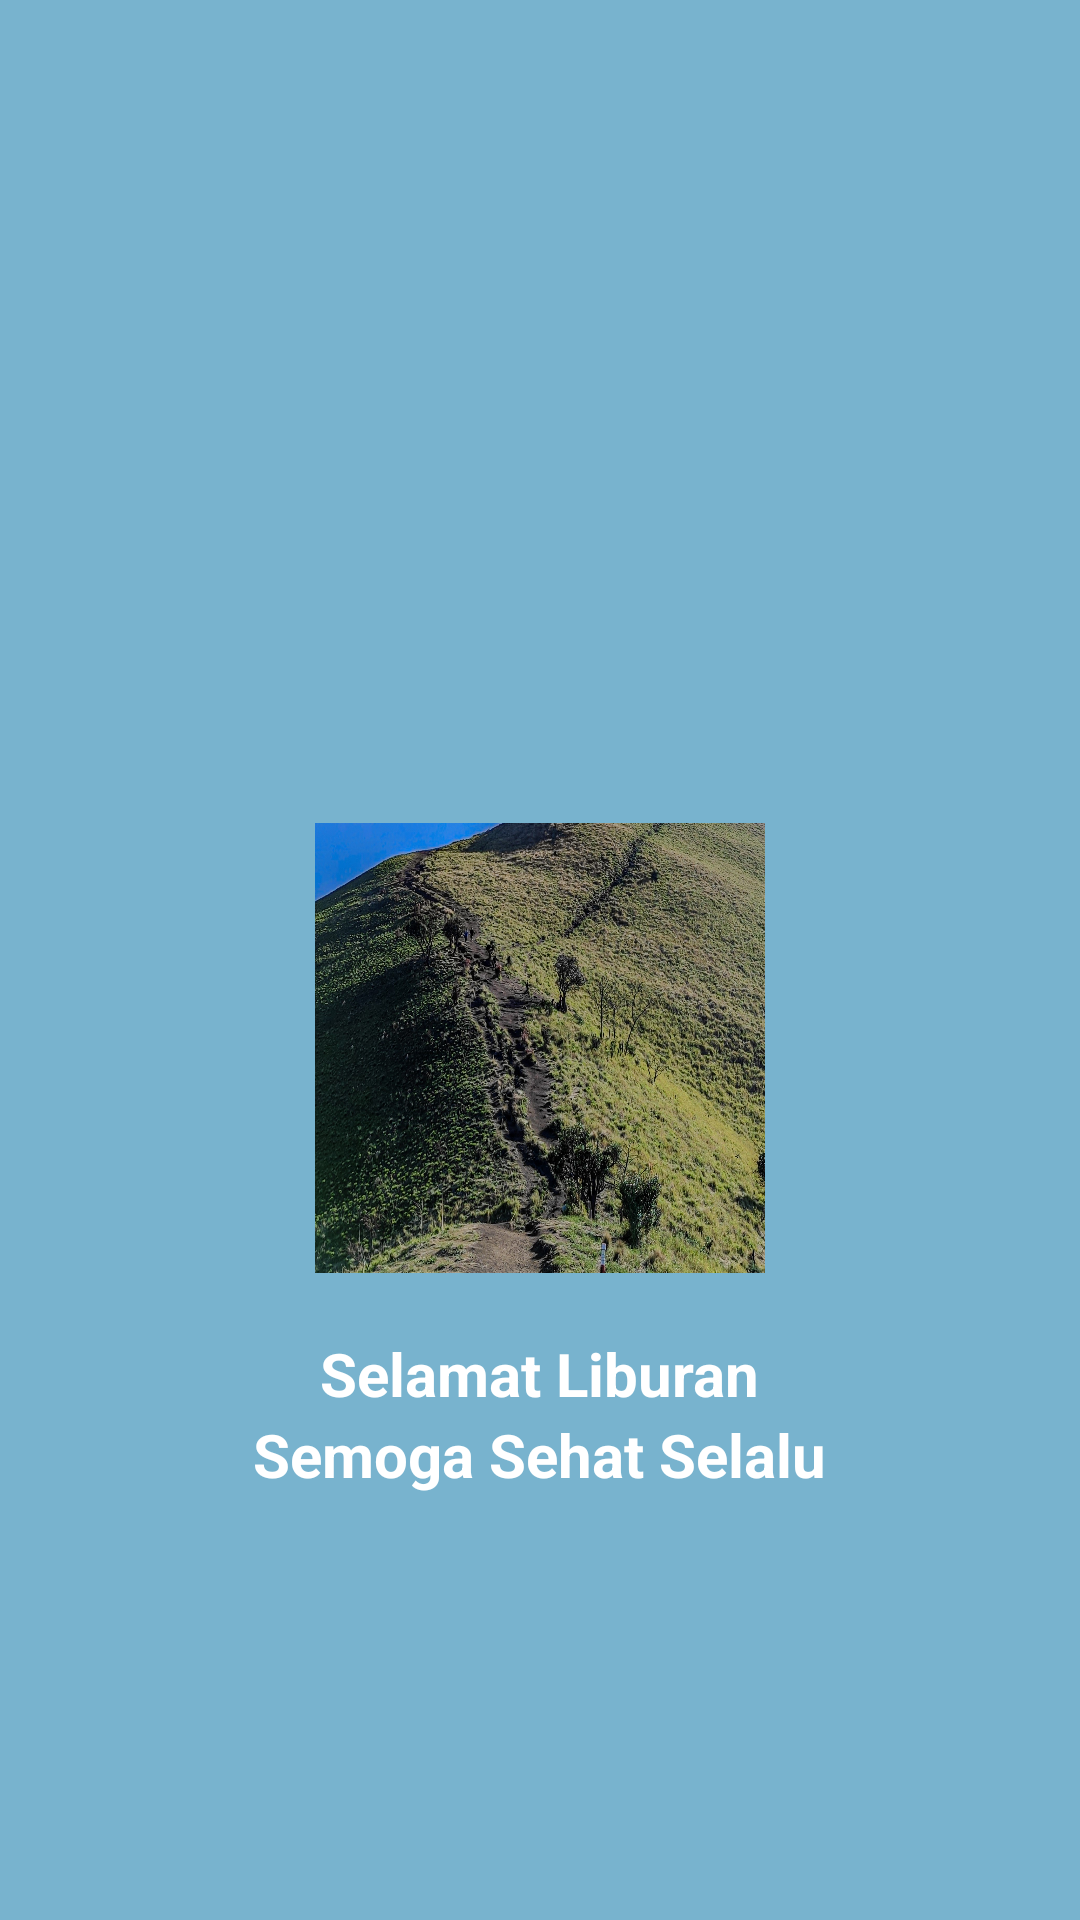

Write the Android layout XML for this screen, with the resource values it uses.
<!-- AndroidManifest.xml: application theme Theme.TugasPertemuan14 -->
<!-- res/layout/activity_welcome.xml -->
<?xml version="1.0" encoding="utf-8"?>
<LinearLayout xmlns:android="http://schemas.android.com/apk/res/android"
    xmlns:app="http://schemas.android.com/apk/res-auto"
    xmlns:tools="http://schemas.android.com/tools"
    android:id="@+id/main"
    android:layout_width="match_parent"
    android:layout_height="match_parent"
    android:orientation="vertical"
    android:gravity="center"
    android:background="@color/background"
    tools:context=".WelcomeActivity"
    >

    <Button
        android:id="@+id/btn_logout"
        android:layout_width="55dp"
        android:layout_height="wrap_content"
        android:layout_margin="40dp"
        android:background="@drawable/baseline_notifications_24"
        />
    <ImageView
        android:layout_width="150dp"
        android:layout_height="150dp"
        android:background="@drawable/done"
        android:layout_marginTop="5dp"
        />
    <TextView
        android:layout_marginTop="20dp"
        android:layout_width="wrap_content"
        android:layout_height="wrap_content"
        android:text="Selamat Liburan"
        android:textSize="20sp"
        android:textStyle="bold"
        android:textColor="@color/white"
        />
    <TextView
        android:layout_width="wrap_content"
        android:layout_height="wrap_content"
        android:text="Semoga Sehat Selalu"
        android:textSize="20sp"
        android:textStyle="bold"
        android:textColor="@color/white"
        />

</LinearLayout>
<!-- resources referenced by this layout -->
<resources>
  <color name="background">#78B3CE</color>
  <color name="white">#FFFFFFFF</color>
  <!-- drawable done: jpg bitmap (drawable, 947070 bytes) -->
  <style name="Theme.TugasPertemuan14" parent="Base.Theme.TugasPertemuan14" />
  <style name="Base.Theme.TugasPertemuan14" parent="Theme.Material3.DayNight.NoActionBar">
          
          
      </style>
</resources>
